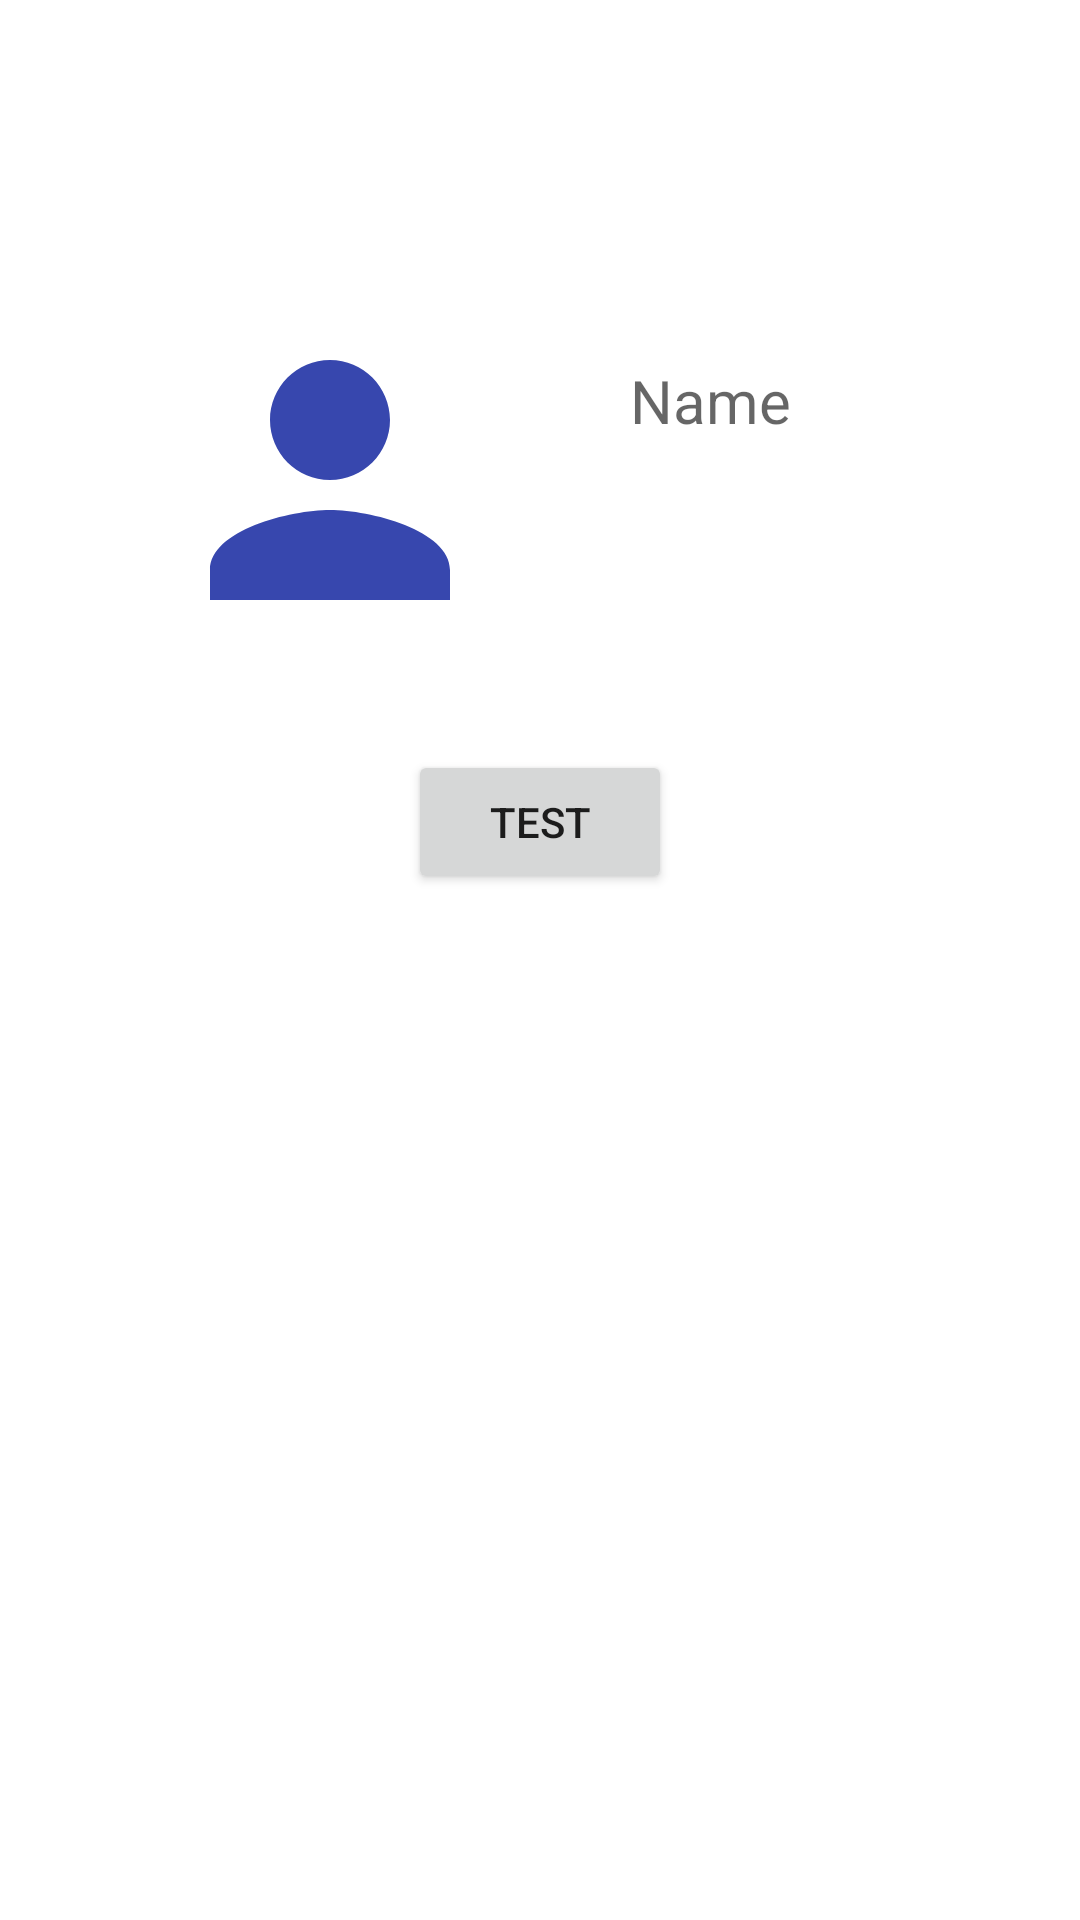

Reconstruct the res/layout file that produces this screen, plus the resources it refers to.
<!-- AndroidManifest.xml: application theme Theme.ThirdQuaterHW -->
<!-- res/layout/fragment_details.xml -->
<?xml version="1.0" encoding="utf-8"?>
<androidx.constraintlayout.widget.ConstraintLayout
    xmlns:android="http://schemas.android.com/apk/res/android"
    xmlns:app="http://schemas.android.com/apk/res-auto"
    android:layout_width="match_parent"
    android:layout_height="match_parent"
    android:id="@+id/details_container"
    android:background="@color/white">

    <androidx.appcompat.widget.AppCompatImageView
        android:id="@+id/details_userImage"
        android:layout_width="@dimen/iv_details_userImage_layout_width"
        android:layout_height="@dimen/iv_details_userImage_layout_height"
        android:layout_marginTop="@dimen/iv_marginTop"
        android:layout_marginStart="@dimen/iv_marginStart"
        app:layout_constraintStart_toStartOf="parent"
        app:layout_constraintTop_toTopOf="parent"
        app:srcCompat="@drawable/ic_baseline_person_24" />

    <androidx.appcompat.widget.AppCompatTextView
        android:id="@+id/details_name"
        android:layout_width="wrap_content"
        android:layout_height="wrap_content"
        android:layout_marginStart="@dimen/tv_details_name_margin_start"
        android:hint="@string/name"
        android:textSize="@dimen/tv_textSize_name"
        android:layout_marginTop="@dimen/tv_marginTop"
        app:layout_constraintStart_toEndOf="@id/details_userImage"
        app:layout_constraintTop_toTopOf="@id/details_userImage">

    </androidx.appcompat.widget.AppCompatTextView>

    <androidx.appcompat.widget.AppCompatButton
        android:id="@+id/testButton"
        android:layout_width="wrap_content"
        android:layout_height="wrap_content"
        android:text="@string/test"
        android:layout_marginTop="@dimen/btn_idTestButton_marginTop"
        app:layout_constraintEnd_toEndOf="parent"
        app:layout_constraintStart_toStartOf="parent"
        app:layout_constraintTop_toBottomOf="@+id/details_userImage">

    </androidx.appcompat.widget.AppCompatButton>

    <androidx.recyclerview.widget.RecyclerView
        android:id="@+id/rv_Repos"
        android:layout_width="@dimen/rv_Repos_layout_width"
        android:layout_height="@dimen/rv_Repos_layout_height"
        android:clipToPadding="false"
        android:paddingTop="@dimen/rv_Repos_padding"
        android:paddingBottom="@dimen/rv_Repos_padding"
        app:layout_constraintBottom_toBottomOf="parent"
        app:layout_constraintEnd_toEndOf="parent"
        app:layout_constraintStart_toStartOf="parent" />

</androidx.constraintlayout.widget.ConstraintLayout>
<!-- resources referenced by this layout -->
<resources>
  <dimen name="btn_idTestButton_marginTop">30dp</dimen>
  <dimen name="iv_details_userImage_layout_height">120dp</dimen>
  <dimen name="iv_details_userImage_layout_width">120dp</dimen>
  <dimen name="iv_marginStart">50dp</dimen>
  <dimen name="iv_marginTop">100dp</dimen>
  <dimen name="rv_Repos_layout_height">400dp</dimen>
  <dimen name="rv_Repos_layout_width">300dp</dimen>
  <dimen name="rv_Repos_padding">16dp</dimen>
  <dimen name="tv_details_name_margin_start">40dp</dimen>
  <dimen name="tv_marginTop">20dp</dimen>
  <dimen name="tv_textSize_name">20sp</dimen>
  <!-- drawable ic_baseline_person_24 (drawable) -->
  <vector android:height="24dp" android:tint="#3747AE"
      android:viewportHeight="24" android:viewportWidth="24"
      android:width="24dp" xmlns:android="http://schemas.android.com/apk/res/android">
      <path android:fillColor="@android:color/white" android:pathData="M12,12c2.21,0 4,-1.79 4,-4s-1.79,-4 -4,-4 -4,1.79 -4,4 1.79,4 4,4zM12,14c-2.67,0 -8,1.34 -8,4v2h16v-2c0,-2.66 -5.33,-4 -8,-4z"/>
  </vector>
  <string name="name">Name</string>
  <string name="test">Test</string>
  <style name="Theme.ThirdQuaterHW" parent="Theme.MaterialComponents.DayNight.DarkActionBar">
          
          <item name="colorPrimary">@color/purple_500</item>
          <item name="colorPrimaryVariant">@color/purple_700</item>
          <item name="colorOnPrimary">@color/white</item>
          
          <item name="colorSecondary">@color/teal_200</item>
          <item name="colorSecondaryVariant">@color/teal_700</item>
          <item name="colorOnSecondary">@color/black</item>
          
          <item name="android:statusBarColor" tools:targetApi="l">?attr/colorPrimaryVariant</item>
          
      </style>
  <!-- not gathered from this repository: default colours our renderer supplied (Android Studio template values) -->
  <color name="purple_500">#FF6200EE</color>
  <color name="purple_700">#FF3700B3</color>
  <color name="teal_200">#FF03DAC5</color>
  <color name="teal_700">#FF018786</color>
  <color name="black">#FF000000</color>
  <color name="white">#FFFFFFFF</color>
</resources>
